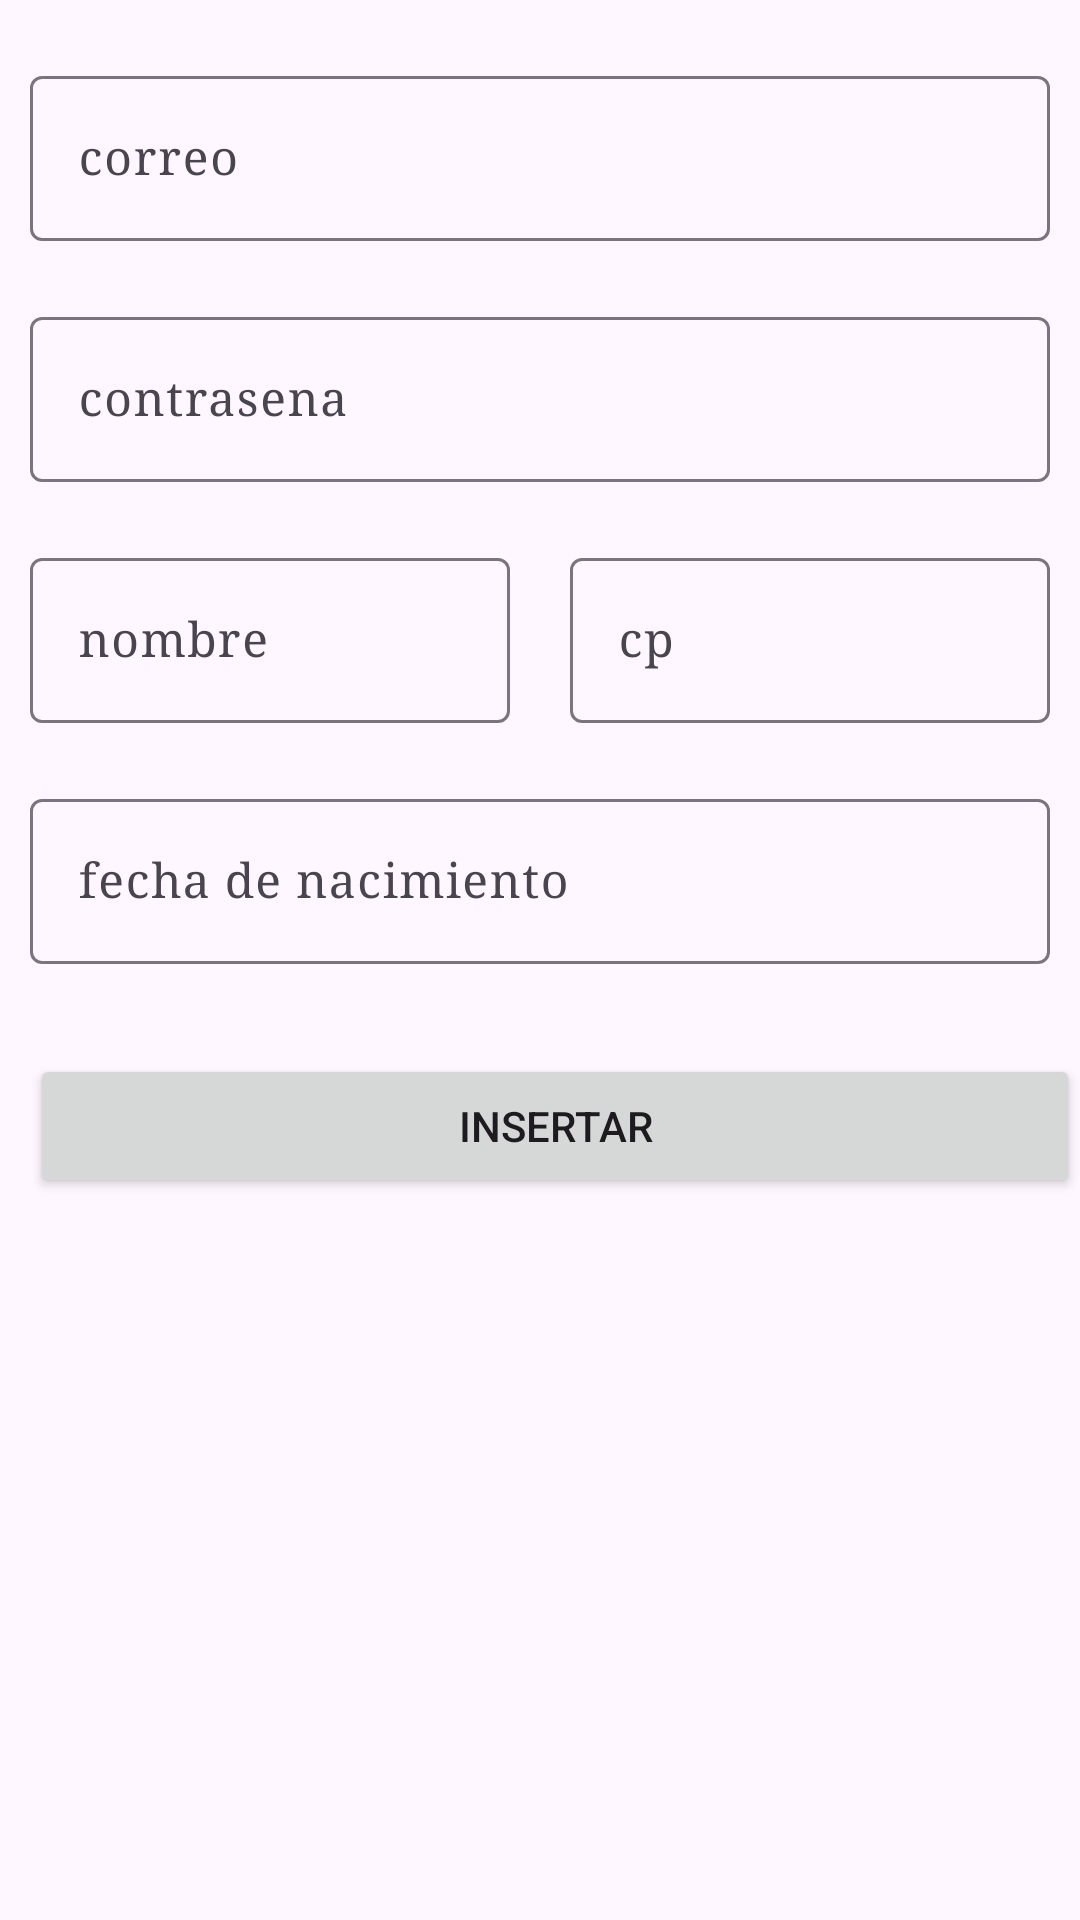

Reconstruct the res/layout file that produces this screen, plus the resources it refers to.
<!-- AndroidManifest.xml: application theme Theme.DI_T2_Ejer1 -->
<!-- res/layout/activity_ejercicio3_t2.xml -->
<?xml version="1.0" encoding="utf-8"?>
<androidx.constraintlayout.widget.ConstraintLayout xmlns:android="http://schemas.android.com/apk/res/android"
    xmlns:app="http://schemas.android.com/apk/res-auto"
    xmlns:tools="http://schemas.android.com/tools"
    android:layout_width="match_parent"
    android:layout_height="match_parent"
    tools:context=".Ejercicio3_T2">

    <com.google.android.material.textfield.TextInputLayout
        android:layout_width="match_parent"
        android:layout_height="wrap_content"
        android:id="@+id/textinputlayoutcor"
        app:layout_constraintTop_toTopOf="parent"
        app:layout_constraintStart_toStartOf="parent"
        android:hint="correo"
        android:layout_marginHorizontal="10dp"
        android:layout_marginVertical="20dp"
        android:enabled="true">

    <com.google.android.material.textfield.TextInputEditText
        android:layout_width="match_parent"
        android:layout_height="wrap_content"
        android:fontFamily="serif"
        android:textSize="16sp"
        android:id="@+id/textinputedittextcor"/>

    </com.google.android.material.textfield.TextInputLayout>

    <com.google.android.material.textfield.TextInputLayout
        android:layout_width="match_parent"
        android:layout_height="wrap_content"
        android:id="@+id/textinputlayoutcon"
        app:layout_constraintTop_toBottomOf="@id/textinputlayoutcor"
        app:layout_constraintStart_toStartOf="parent"
        android:hint="contrasena"
        android:layout_marginHorizontal="10dp"
        android:layout_marginVertical="20dp"
        android:enabled="true">

        <com.google.android.material.textfield.TextInputEditText
            android:layout_width="match_parent"
            android:layout_height="wrap_content"
            android:fontFamily="serif"
            android:textSize="16sp"
            android:id="@+id/textinputedittextcon"/>

    </com.google.android.material.textfield.TextInputLayout>
    
    <androidx.constraintlayout.widget.Guideline
        android:layout_width="wrap_content"
        android:layout_height="wrap_content"
        android:id="@+id/guidelinemitad"
        android:orientation="vertical"
        app:layout_constraintGuide_percent="0.5"/>

    <com.google.android.material.textfield.TextInputLayout
        android:layout_width="0dp"
        android:layout_height="wrap_content"
        android:id="@+id/textinputlayoutnom"
        app:layout_constraintTop_toBottomOf="@id/textinputlayoutcon"
        app:layout_constraintStart_toStartOf="parent"
        app:layout_constraintEnd_toStartOf="@+id/guidelinemitad"
        android:hint="nombre"
        android:layout_marginHorizontal="10dp"
        android:layout_marginVertical="20dp"
        android:enabled="true">

        <com.google.android.material.textfield.TextInputEditText
            android:layout_width="match_parent"
            android:layout_height="wrap_content"
            android:fontFamily="serif"
            android:textSize="16sp"
            android:id="@+id/textinputedittextnom"/>

    </com.google.android.material.textfield.TextInputLayout>

    <com.google.android.material.textfield.TextInputLayout
        android:layout_width="0dp"
        android:layout_height="wrap_content"
        android:id="@+id/textinputlayoutcp"
        app:layout_constraintTop_toBottomOf="@id/textinputlayoutcon"
        app:layout_constraintStart_toEndOf="@+id/guidelinemitad"
        app:layout_constraintEnd_toEndOf="parent"
        android:hint="cp"
        android:layout_marginHorizontal="10dp"
        android:layout_marginVertical="20dp"
        android:enabled="true">

        <com.google.android.material.textfield.TextInputEditText
            android:layout_width="match_parent"
            android:layout_height="wrap_content"
            android:fontFamily="serif"
            android:textSize="16sp"
            android:id="@+id/textinputedittextcp"/>

    </com.google.android.material.textfield.TextInputLayout>

    <com.google.android.material.textfield.TextInputLayout
        android:layout_width="match_parent"
        android:layout_height="wrap_content"
        android:id="@+id/textinputlayoutfec"
        app:layout_constraintTop_toBottomOf="@id/textinputlayoutnom"
        app:layout_constraintStart_toStartOf="parent"
        android:hint="fecha de nacimiento"
        android:layout_marginHorizontal="10dp"
        android:layout_marginVertical="20dp"
        android:enabled="true"
        android:focusable="false">

        <com.google.android.material.textfield.TextInputEditText
            android:layout_width="match_parent"
            android:layout_height="wrap_content"
            android:fontFamily="serif"
            android:textSize="16sp"
            android:focusable="false"
            android:id="@+id/textinputedittextfec"
            android:inputType="date"/>

    </com.google.android.material.textfield.TextInputLayout>

    <Button
        android:id="@+id/buttonin"
        android:layout_width="match_parent"
        android:layout_height="wrap_content"
        android:text="Insertar"
        app:layout_constraintTop_toBottomOf="@id/textinputlayoutfec"
        app:layout_constraintStart_toStartOf="parent"
        android:layout_marginTop="30dp"
        android:layout_marginStart="10dp"/>

</androidx.constraintlayout.widget.ConstraintLayout>
<!-- resources referenced by this layout -->
<resources>
  <style name="Theme.DI_T2_Ejer1" parent="Base.Theme.DI_T2_Ejer1" />
  <style name="Base.Theme.DI_T2_Ejer1" parent="Theme.Material3.DayNight.NoActionBar">
          
          
      </style>
</resources>
